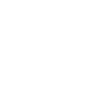
t = 0.00 s
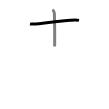
t = 1.50 s
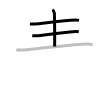
t = 3.25 s
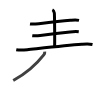
t = 4.75 s
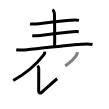
t = 6.50 s
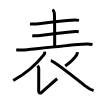
t = 8.00 s

The animated SVG that drew these frames (rendered in a browser with its animation timeline set to each time). Animation: 8 SMIL elements (animate=8); one cycle of 8.00 s.

<svg width="109px" height="109px" viewBox="0 0 px 109px" xmlns="http://www.w3.org/2000/svg" xmlns:xlink="http://www.w3.org/1999/xlink" xml:space="preserve" version="1.1"  baseProfile="full">
<path d="M30,23.9c3,0.47,6.01,0.11,8.76-0.22c8.42-1.02,22.68-2.69,31.62-3.38c2.87-0.22,5.78-0.55,8.62,0.07" style="fill:none;stroke:black;stroke-width:3;opacity:0">
  <animate attributeType="CSS" attributeName="opacity" from="0" to="1" begin="0s" dur="1s" repeatCount="Indefinite" fill="freeze" />
</path>
<path d="M52.37,9.75c1.09,0.5,1.74,2.25,1.96,3.25c0.22,1,0.5,27.25,0.28,33.5" style="fill:none;stroke:black;stroke-width:3;opacity:0">
  <animate attributeType="CSS" attributeName="opacity" from="0" to="1" begin="1s" dur="1s" repeatCount="Indefinite" fill="freeze" />
</path>
<path d="M32.25,35.64c3.25,0.36,5.53,0.16,8-0.13c7.56-0.91,21.31-2.59,29.75-3.53c3-0.33,6-0.6,8.75-0.21" style="fill:none;stroke:black;stroke-width:3;opacity:0">
  <animate attributeType="CSS" attributeName="opacity" from="0" to="1" begin="2s" dur="1s" repeatCount="Indefinite" fill="freeze" />
</path>
<path d="M16.25,49.7c3.62,0.68,7.5,0.39,11.01,0.02c13.06-1.36,39.13-4.27,54.49-5.38c3.64-0.26,7.16-0.57,10.75,0.2" style="fill:none;stroke:black;stroke-width:3;opacity:0">
  <animate attributeType="CSS" attributeName="opacity" from="0" to="1" begin="3s" dur="1s" repeatCount="Indefinite" fill="freeze" />
</path>
<path d="M44.72,51.64c0.09,0.82-0.16,2.32-0.93,3.29C36.8,63.81,28.35,72.41,13.25,80.5" style="fill:none;stroke:black;stroke-width:3;opacity:0">
  <animate attributeType="CSS" attributeName="opacity" from="0" to="1" begin="4s" dur="1s" repeatCount="Indefinite" fill="freeze" />
</path>
<path d="M37.5,65.75c0.81,0.81,1.25,1.88,1.25,3c0,12.12-0.07,19.71-0.07,22.19c0,2,1.43,2.89,2.93,1.39s13.6-12.09,15.6-13.59" style="fill:none;stroke:black;stroke-width:3;opacity:0">
  <animate attributeType="CSS" attributeName="opacity" from="0" to="1" begin="5s" dur="1s" repeatCount="Indefinite" fill="freeze" />
</path>
<path d="M77.25,52.14c0.12,0.98-0.18,2.05-0.5,2.61c-2,3.5-5,6.5-11.5,11.25" style="fill:none;stroke:black;stroke-width:3;opacity:0">
  <animate attributeType="CSS" attributeName="opacity" from="0" to="1" begin="6s" dur="1s" repeatCount="Indefinite" fill="freeze" />
</path>
<path d="M50.75,60.75C54.5,61,75.96,78.82,85.14,85.86c2.79,2.14,5.36,3.76,8.49,4.76" style="fill:none;stroke:black;stroke-width:3;opacity:0">
  <animate attributeType="CSS" attributeName="opacity" from="0" to="1" begin="7s" dur="1s" repeatCount="Indefinite" fill="freeze" />
</path>
</svg>